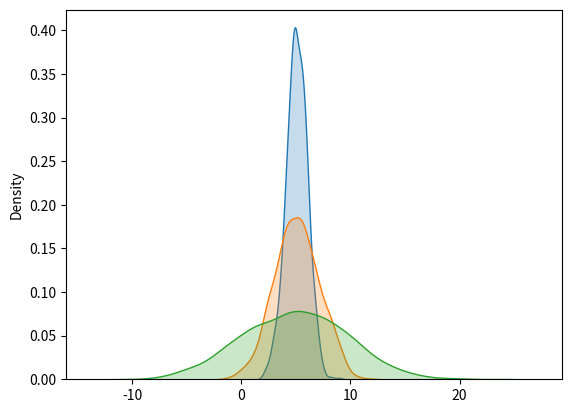
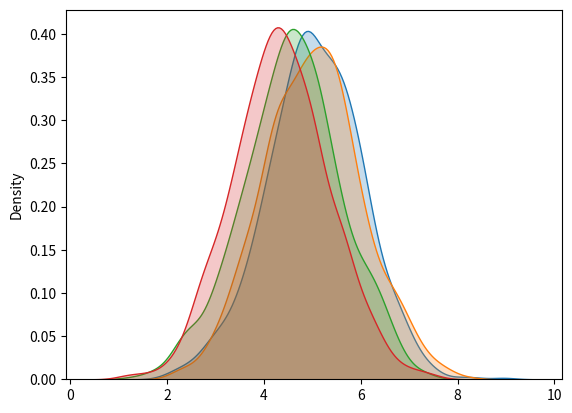
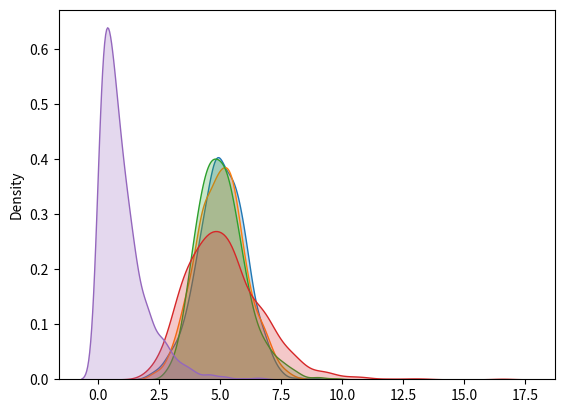

Python code for these plots, in order:
# https://www.quora.com/How-can-I-do-an-A-B-test-in-Python

import scipy
import numpy as np

import seaborn as sns
import matplotlib.pyplot as plt


# Independent T-test 
# - test the means between 2 means (normal distribution)
# - can only be applied to interval/ratio§
# - assumes equal variation (unless using Welsh t-test)
# 
# §: (http://www.mymarketresearchmethods.com/types-of-data-nominal-ordinal-interval-ratio/)
# - norminal (categorical unordered), 
# - ordinal (categorical ordered)
# - interval (numeric, but no abs zero (ratios do not make sense))
# - ratio (numeric, with abs zero)


## Needs to test for normality, see test_for_normality.py

### distributions
np.random.seed(1)
n = 1000
a = np.random.normal(5,1,n)
a2 = np.random.normal(5,2,n)
a3 = np.random.normal(5,5,n)

b = np.random.normal(5,1,n)
b2 = np.random.normal(4.5,1,n)
b3 = np.random.normal(4.4,1,n)
c = np.random.lognormal(1.6,0.2,n)
d = np.random.lognormal(1.6,0.3,n)
e = np.random.exponential(1,n)

plt.figure(0)
sns.kdeplot(a,shade=True)
sns.kdeplot(a2,shade=True)
sns.kdeplot(a3,shade=True)



plt.figure(1)
sns.kdeplot(a,shade=True)
sns.kdeplot(b,shade=True)
sns.kdeplot(b2,shade=True)
sns.kdeplot(b3,shade=True)

plt.figure(2)
sns.kdeplot(a,shade=True)
sns.kdeplot(b,shade=True)
sns.kdeplot(c,shade=True)
sns.kdeplot(d,shade=True)
sns.kdeplot(e,shade=True)



### TESTS
# t test
# f test
# z test?


scipy.stats.ttest_1samp(a,5) 


#  Bartlett test 
# (or Levene test) 




# let us try with the usual p = 0.05

### test for a given mean
scipy.stats.ttest_1samp(a,5) # p = .21  not sig
scipy.stats.ttest_1samp(a,4.7) # p = 2.7E-36  sig

### Test vs different polulation
scipy.stats.ttest_ind(a,b) #  p=0.98, not significatnt
scipy.stats.ttest_ind(a,b2) # p=1.4, not significant

# Welsh students t-test
# in practice little difference (?)
scipy.stats.ttest_ind(a,a2)                 # p = 0.82636
scipy.stats.ttest_ind(a,a2,equal_var=False) # p = 0.82637

### interpretate results
# p-result significance for null hypothesis
# e.g. if p<0.05 discard null (identical mean) with 1/20 security
# 

# Margin of error (confidence interval...)






